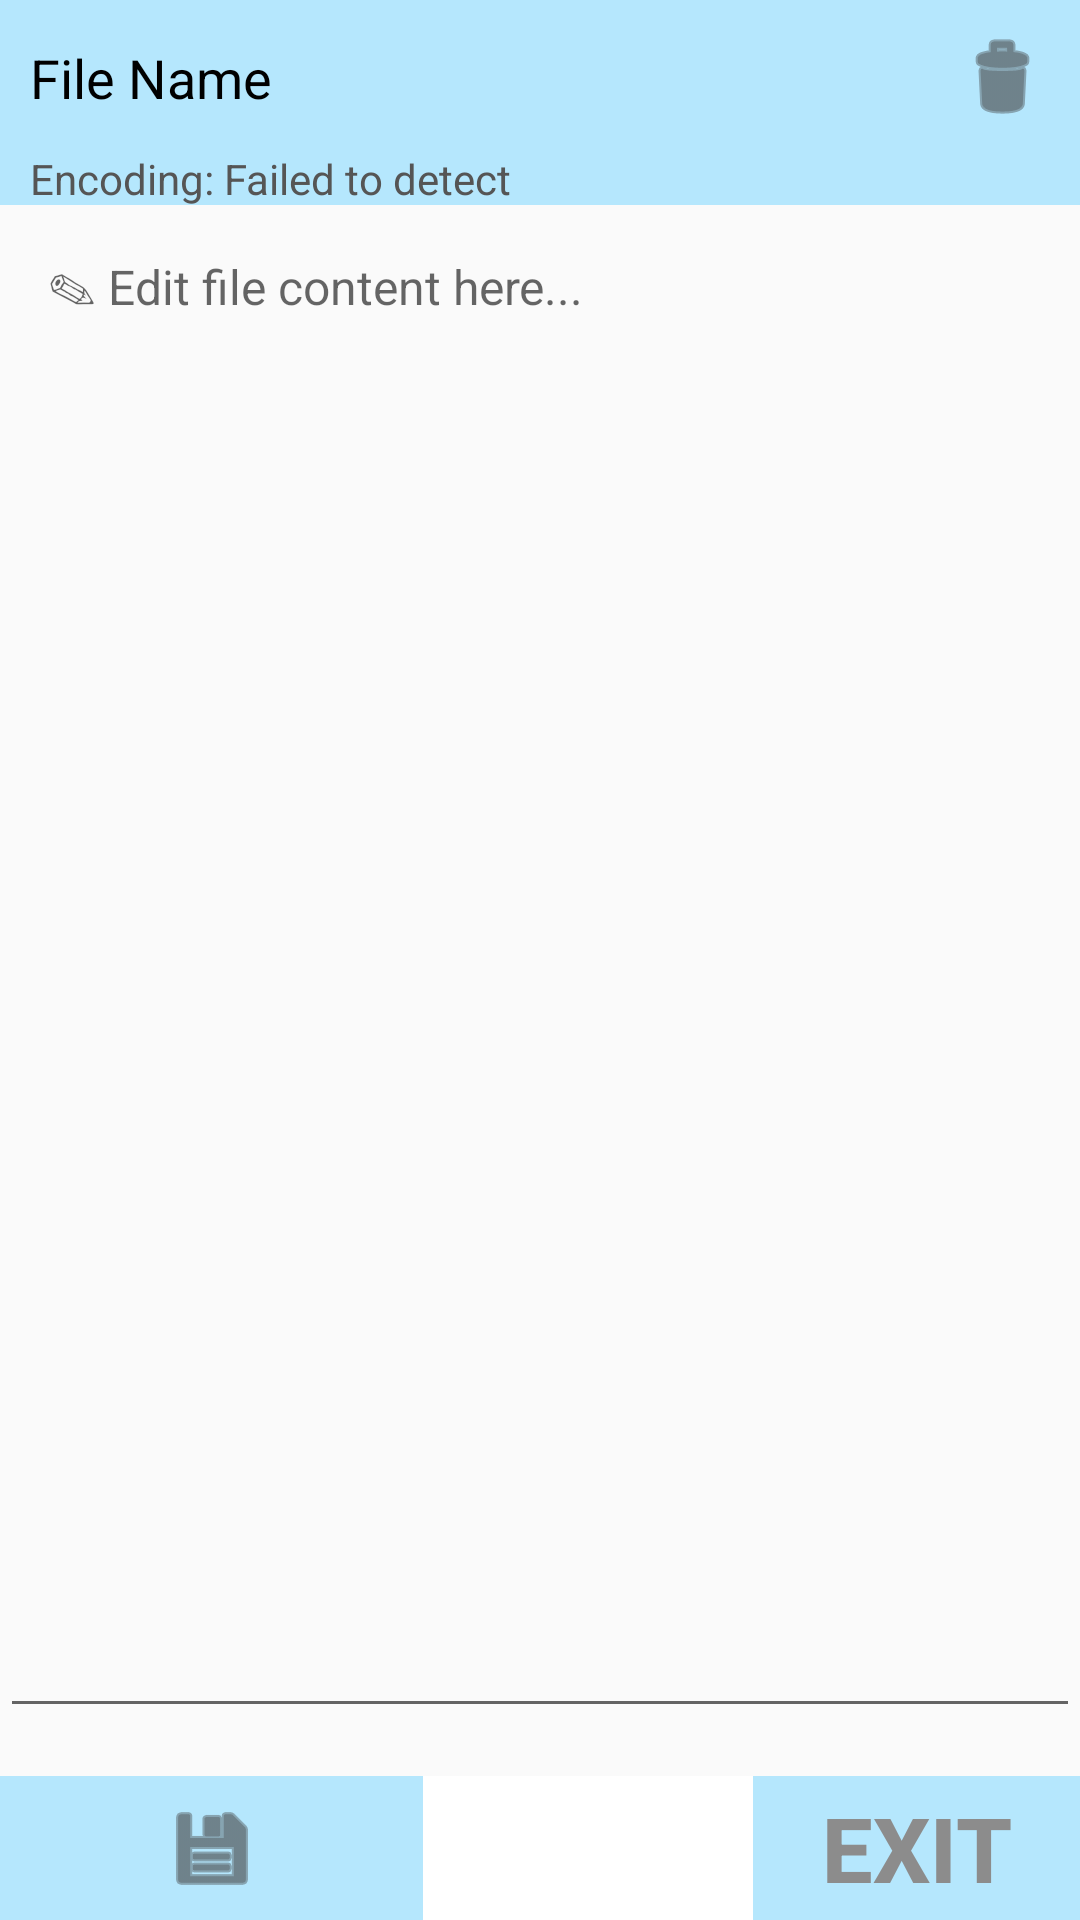

Layout XML and referenced resources for this Android screen:
<!-- AndroidManifest.xml: application theme Theme.AppCompat.Light.NoActionBar -->
<!-- res/layout/activity_edit.xml -->
<?xml version="1.0" encoding="utf-8"?>

<RelativeLayout xmlns:android="http://schemas.android.com/apk/res/android"
    android:layout_width="match_parent"
    android:layout_height="match_parent">

    
    <LinearLayout
        android:id="@+id/headerLayout"
        android:layout_width="match_parent"
        android:layout_height="wrap_content"
        android:background="#B5E7FD"
        android:orientation="horizontal"
        android:padding="10dp"
        android:gravity="center_vertical">

        <TextView
            android:id="@+id/fileNameTextView"
            android:layout_width="0dp"
            android:layout_height="wrap_content"
            android:layout_weight="1"
            android:text="File Name"
            android:textColor="#000"
            android:textSize="18sp" />


        
        <ImageView
            android:id="@+id/deleteButton"
            android:layout_width="wrap_content"
            android:layout_height="wrap_content"
            android:layout_gravity="end"
            android:contentDescription="Delete"
            android:src="@android:drawable/ic_menu_delete"
            android:tint="#403F3F" />
    </LinearLayout>


    <TextView
        android:id="@+id/fileEncodingTextView"
        android:layout_width="match_parent"
        android:layout_height="wrap_content"
        android:layout_below="@id/headerLayout"
        android:background="#B5E7FD"
        android:includeFontPadding="false"
        android:paddingStart="10dp"
        android:text="Encoding: Failed to detect"
        android:textColor="#555555"
        android:textSize="14sp" />

    <EditText
        android:id="@+id/editText"
        android:layout_width="match_parent"
        android:layout_height="0dp"
        android:layout_below="@id/fileEncodingTextView"
        android:layout_above="@id/buttonLayout"
        android:gravity="top"
        android:padding="16dp"
        android:textSize="16sp"
        android:hint="✎ Edit file content here... "
        android:layout_marginBottom="16dp"
        android:inputType="textMultiLine"
        android:scrollbars="vertical"
        android:overScrollMode="always"
        android:nestedScrollingEnabled="true" />


    
    <LinearLayout
        android:id="@+id/buttonLayout"
        android:layout_width="match_parent"
        android:layout_height="wrap_content"
        android:background="#B5E7FD"
        android:orientation="horizontal"
        android:layout_alignParentBottom="true"
        android:weightSum="3">

        <ImageButton
            android:id="@+id/saveButton"
            android:layout_width="wrap_content"
            android:layout_height="wrap_content"
            android:layout_gravity="center"
            android:layout_weight="1"
            android:background="?android:attr/selectableItemBackground"
            android:contentDescription="Save"
            android:src="@android:drawable/ic_menu_save"
            android:tint="#403F3F" />

        <View
            android:layout_width="1dp"
            android:layout_height="match_parent"
            android:layout_weight="1"
            android:background="#FFFFFF" />

        <Button
            android:id="@+id/cancelButton"
            android:layout_width="0dp"
            android:layout_height="wrap_content"
            android:layout_weight="1"
            android:background="?android:attr/selectableItemBackground"
            android:text="EXIT"
            android:contentDescription="Exit"
            android:textSize="30sp"
            android:textAlignment="center"
            android:textColor="#8C8C8C"
            android:textStyle="bold" />
    </LinearLayout>
</RelativeLayout>
<!-- resources referenced by this layout -->
<resources>
  <style name="Theme.AppCompat.Light.NoActionBar">
          <item name="colorPrimary">#B5E7FD</item>
          <item name="colorPrimaryDark">#3700B3</item>
          <item name="colorAccent">#03DAC5</item>
          <item name="windowActionBar">false</item>
          <item name="windowNoTitle">true</item>
      </style>
</resources>
